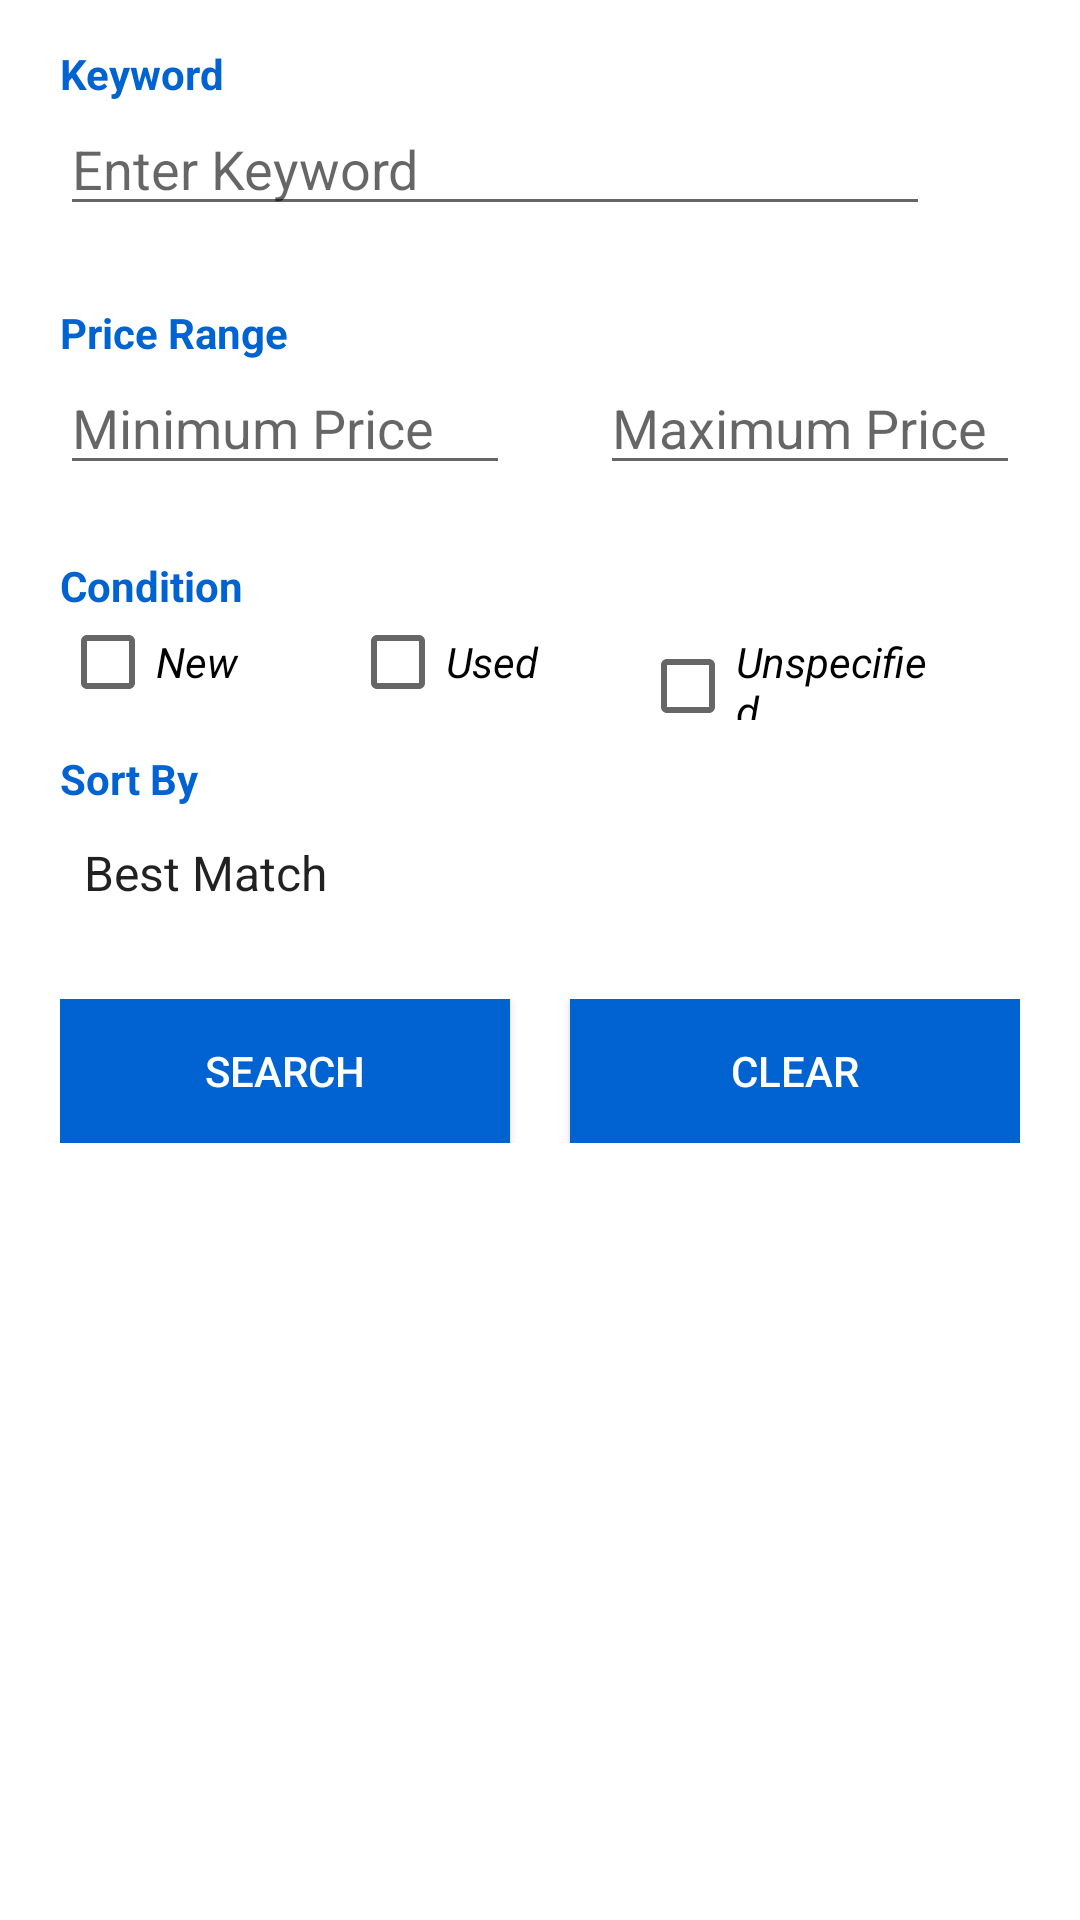

This screen was rendered from an Android layout file. Write that file and the resources it references.
<!-- AndroidManifest.xml: activity theme AppTheme.Launcher -->
<!-- res/layout/activity_main.xml -->
<?xml version="1.0" encoding="utf-8"?>
<RelativeLayout xmlns:android="http://schemas.android.com/apk/res/android"
    xmlns:tools="http://schemas.android.com/tools"
    android:layout_width="match_parent"
    android:layout_height="match_parent"
    xmlns:app="http://schemas.android.com/apk/res-auto"
    tools:context=".MainActivity">

    <RelativeLayout
        android:layout_width="match_parent"
        android:layout_height="match_parent"
        android:layout_marginStart="20dp"
        android:layout_marginEnd="20dp">
        <TextView
            android:layout_marginTop="15dp"
            android:id="@+id/keyword_label"
            android:layout_width="match_parent"
            android:textColor="@color/app_blue_eBay"
            android:layout_height="wrap_content"
            android:text="Keyword"
            android:textStyle="bold"/>

        <EditText
            android:id="@+id/keyword"
            android:layout_width="match_parent"
            android:layout_height="wrap_content"
            android:hint="@string/keywordPlaceholder"
            android:layout_marginEnd="30dp"
            android:layout_below="@id/keyword_label"/>

        <TextView
            android:id="@+id/keyword_error"
            android:layout_width="match_parent"
            android:layout_below="@+id/keyword"
            android:textColor="@color/error_color"
            android:layout_height="wrap_content"
            android:text="Please enter mandatory field"
            android:textStyle="italic"
            android:visibility="invisible"/>

        <TextView
            android:layout_marginTop="7dp"
            android:id="@+id/price_label"
            android:layout_width="match_parent"
            android:layout_below="@+id/keyword_error"
            android:textColor="@color/app_blue_eBay"
            android:layout_height="wrap_content"
            android:text="Price Range"
            android:textStyle="bold"/>

        <RelativeLayout
            android:id="@+id/price_layout"
            android:layout_below="@+id/price_label"
            android:orientation="horizontal"
            android:layout_width="match_parent"
            android:layout_height="wrap_content">
            <EditText
                android:id="@+id/min_price"
                android:layout_width="150dp"
                android:layout_height="wrap_content"
                android:inputType="number"
                android:hint="@string/minPricePlaceholder" />
            <EditText
                android:id="@+id/max_price"
                android:layout_width="150dp"
                android:layout_height="wrap_content"
                android:hint="@string/maxPricePlaceholder"
                android:inputType="number"
                android:layout_marginStart="30dp"
                android:layout_toEndOf="@+id/min_price"/>
        </RelativeLayout>

        <TextView
            android:id="@+id/price_error"
            android:layout_width="match_parent"
            android:layout_below="@+id/price_layout"
            android:textColor="@color/error_color"
            android:layout_height="wrap_content"
            android:text="Please enter valid price values"
            android:textStyle="italic"
            android:visibility="invisible"/>

        <TextView
            android:layout_marginTop="5dp"
            android:id="@+id/condition_label"
            android:layout_width="match_parent"
            android:textColor="@color/app_blue_eBay"
            android:layout_height="wrap_content"
            android:text="Condition"
            android:layout_below="@+id/price_error"
            android:textStyle="bold"/>

        <LinearLayout
            android:id="@+id/conditions"
            android:layout_below="@+id/condition_label"
            android:orientation="horizontal"
            android:layout_width="match_parent"
            android:layout_height="wrap_content"
            android:layout_marginEnd="30dp">

            <CheckBox
                android:id="@+id/newCheckBox"
                android:layout_width="wrap_content"
                android:layout_height="wrap_content"
                android:text="@string/newLabel"
                android:width="0dp"
                android:layout_weight="1"
                android:textStyle="italic"/>
            <CheckBox
                android:id="@+id/usedCheckBox"
                android:layout_width="wrap_content"
                android:layout_height="wrap_content"
                android:text="@string/usedLabel"
                android:layout_toRightOf="@+id/newCheckBox"
                android:width="0dp"
                android:layout_weight="1"
                android:textStyle="italic"/>
            <CheckBox
                android:id="@+id/unspecifiedCheckBox"
                android:layout_width="wrap_content"
                android:layout_height="wrap_content"
                android:text="@string/unspecifiedLabel"
                android:width="0dp"
                android:layout_weight="1"
                android:layout_toRightOf="@+id/usedCheckBox"
                android:textStyle="italic"/>
        </LinearLayout>

        <TextView
            android:layout_marginTop="10dp"
            android:id="@+id/sortby_label"
            android:layout_width="match_parent"
            android:textColor="@color/app_blue_eBay"
            android:layout_height="wrap_content"
            android:text="Sort By"
            android:layout_below="@+id/conditions"
            android:textStyle="bold"/>

        <Spinner
            android:id="@+id/sortby"
            android:layout_marginTop="10dp"
            android:layout_width="match_parent"
            android:layout_height="wrap_content"
            android:drawSelectorOnTop="true"
            android:entries="@array/sortByOptions"
            android:layout_below="@+id/sortby_label"
            android:spinnerMode="dropdown"
            android:layout_marginEnd="30dp"/>

        <LinearLayout
            android:id="@+id/buttons_layout"
            android:layout_marginTop="30dp"
            android:layout_below="@+id/sortby"
            android:layout_width="match_parent"
            android:layout_height="wrap_content">
            <Button
                android:id="@+id/search_button"
                android:layout_width="wrap_content"
                android:layout_height="wrap_content"
                android:text="Search"
                android:textColor="@color/white"
                android:width="0dp"
                android:layout_weight="1"
                android:background="@color/app_blue_eBay"/>
            <Button
                android:id="@+id/clear_button"
                android:layout_width="wrap_content"
                android:layout_height="wrap_content"
                android:text="Clear"
                android:textColor="@color/white"
                android:width="0dp"
                android:layout_marginStart="20dp"
                android:layout_weight="1"
                android:background="@color/app_blue_eBay"/>

        </LinearLayout>

    </RelativeLayout>




</RelativeLayout>
<!-- resources referenced by this layout -->
<resources>
  <string-array name="sortByOptions">
          <item>Best Match</item>
          <item>Price: highest first</item>
          <item>Price + Shipping: Highest first</item>
          <item>Price + Shipping: Lowest first</item>
      </string-array>
  <color name="app_blue_eBay">#0063D1</color>
  <color name="error_color">#FF0000</color>
  <color name="white">#FFFFFF</color>
  <string name="keywordPlaceholder">Enter Keyword</string>
  <string name="maxPricePlaceholder">Maximum Price</string>
  <string name="minPricePlaceholder">Minimum Price</string>
  <string name="newLabel">New</string>
  <string name="unspecifiedLabel">Unspecified</string>
  <string name="usedLabel">Used</string>
  <style name="AppTheme.Launcher">
          <item name="android:windowBackground">@drawable/splash_screen_background</item>
      </style>
</resources>
